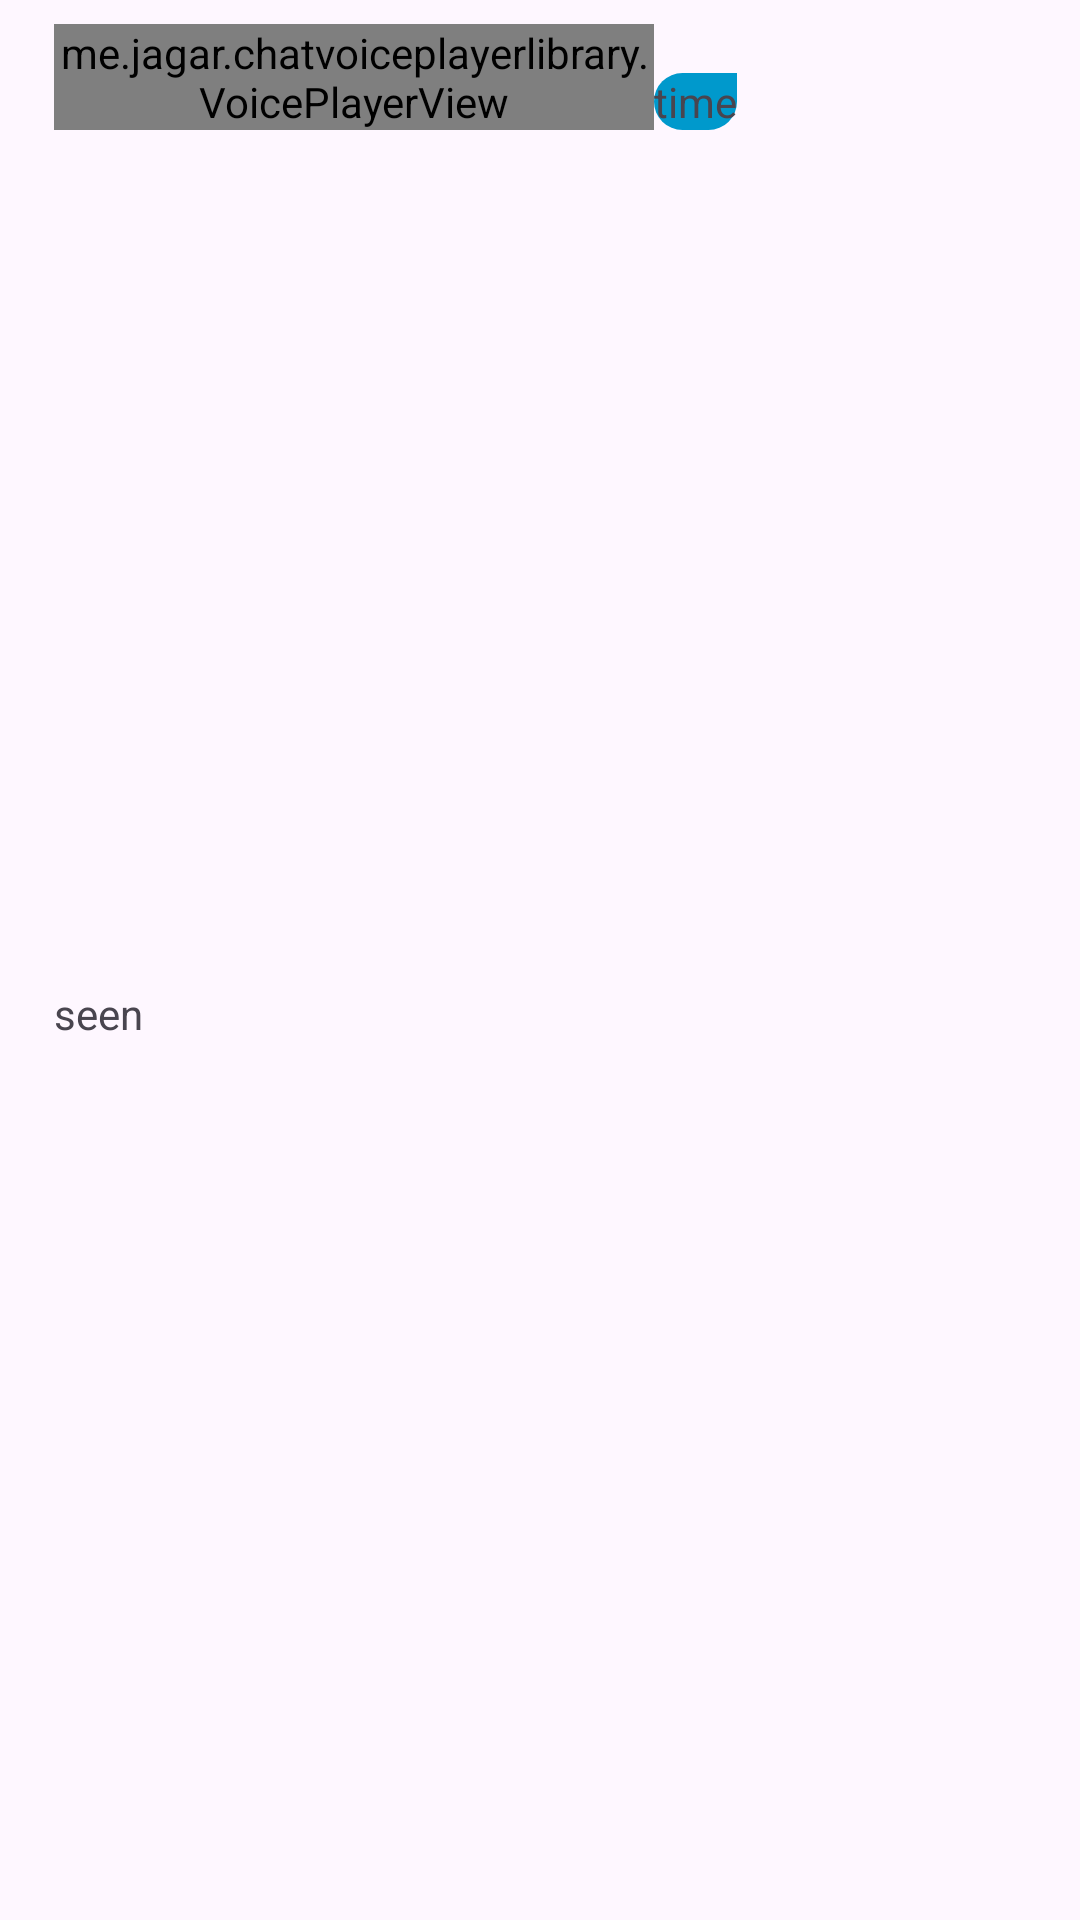

Here is an Android app screen rendered from its layout file. Give the layout XML and the strings, colors and styles it references.
<!-- AndroidManifest.xml: application theme Theme.Mapped -->
<!-- res/layout/left_chat_audio_item_layout.xml -->
<?xml version="1.0" encoding="utf-8"?>
<androidx.constraintlayout.widget.ConstraintLayout
    xmlns:android="http://schemas.android.com/apk/res/android"
    xmlns:app="http://schemas.android.com/apk/res-auto"
    xmlns:tools="http://schemas.android.com/tools"
    android:layout_width="match_parent"
    android:padding="8dp"
    android:layout_height="wrap_content">


   <me.jagar.chatvoiceplayerlibrary.VoicePlayerView
        android:id="@+id/voicePlayerView"
        android:layout_width="200dp"
        android:layout_height="wrap_content"
        android:layout_marginStart="10dp"
        app:enableVisualizer="true"
        app:layout_constraintStart_toStartOf="parent"
        app:layout_constraintTop_toTopOf="parent"
        app:playPauseBackgroundColor="#ff7700"
        app:playPauseCornerRadius="100"
        app:playProgressbarColor="#ff7700"
        app:progressTimeColor="#000"
        app:seekBarProgressColor="#000"
        app:seekBarThumbColor="#FFC107"
        app:shareBackgroundColor="#ff7700"
        app:shareCornerRadius="100"
        app:shareText="SHARE ME"
        app:showShareButton="true"
        app:showTiming="true"
        app:timingBackgroundColor="#6AFF7700"
        app:viewBackground="#C6C4CF"
        app:viewCornerRadius="100"
        app:visualizationNotPlayedColor="#727171"
        app:visualizationPlayedColor="#ff7700">

    </me.jagar.chatvoiceplayerlibrary.VoicePlayerView>

    <TextView
        android:id="@+id/txt_seen_audio"
        android:layout_width="wrap_content"
        android:layout_height="wrap_content"
        android:text="seen"
        app:layout_constraintBottom_toBottomOf="parent"
        app:layout_constraintStart_toStartOf="@+id/voicePlayerView"
        app:layout_constraintTop_toBottomOf="@+id/voicePlayerView" />

    <TextView
        android:id="@+id/tv_time_audio"
        android:layout_width="wrap_content"
        android:layout_height="wrap_content"
        android:background="@drawable/background_right"
        android:text="time"
        app:layout_constraintBottom_toBottomOf="@+id/voicePlayerView"
        app:layout_constraintStart_toEndOf="@+id/voicePlayerView" />


</androidx.constraintlayout.widget.ConstraintLayout>
<!-- resources referenced by this layout -->
<resources>
  <!-- drawable background_right (drawable) -->
  <?xml version="1.0" encoding="utf-8"?>
  <shape xmlns:android="http://schemas.android.com/apk/res/android"
      android:shape="rectangle">
  
      <corners
          android:radius="10dp"
          android:topRightRadius="0dp"/>
  
      <solid android:color="@android:color/holo_blue_dark"/>
  
  </shape>
  <style name="Theme.Mapped" parent="Theme.MaterialComponents.DayNight.DarkActionBar">
          
          <item name="colorPrimary">@color/purple_500</item>
          <item name="colorPrimaryVariant">@color/purple_700</item>
          <item name="colorOnPrimary">@color/white</item>
          
          <item name="colorSecondary">@color/teal_200</item>
          <item name="colorSecondaryVariant">@color/teal_700</item>
          <item name="colorOnSecondary">@color/black</item>
          
          <item name="android:statusBarColor">?attr/colorPrimaryVariant</item>
          
      </style>
  <color name="purple_500">#FF6200EE</color>
  <color name="purple_700">#FF3700B3</color>
  <color name="white">#FFFFFFFF</color>
  <color name="teal_200">#FF03DAC5</color>
  <color name="teal_700">#FF018786</color>
  <color name="black">#FF000000</color>
</resources>
